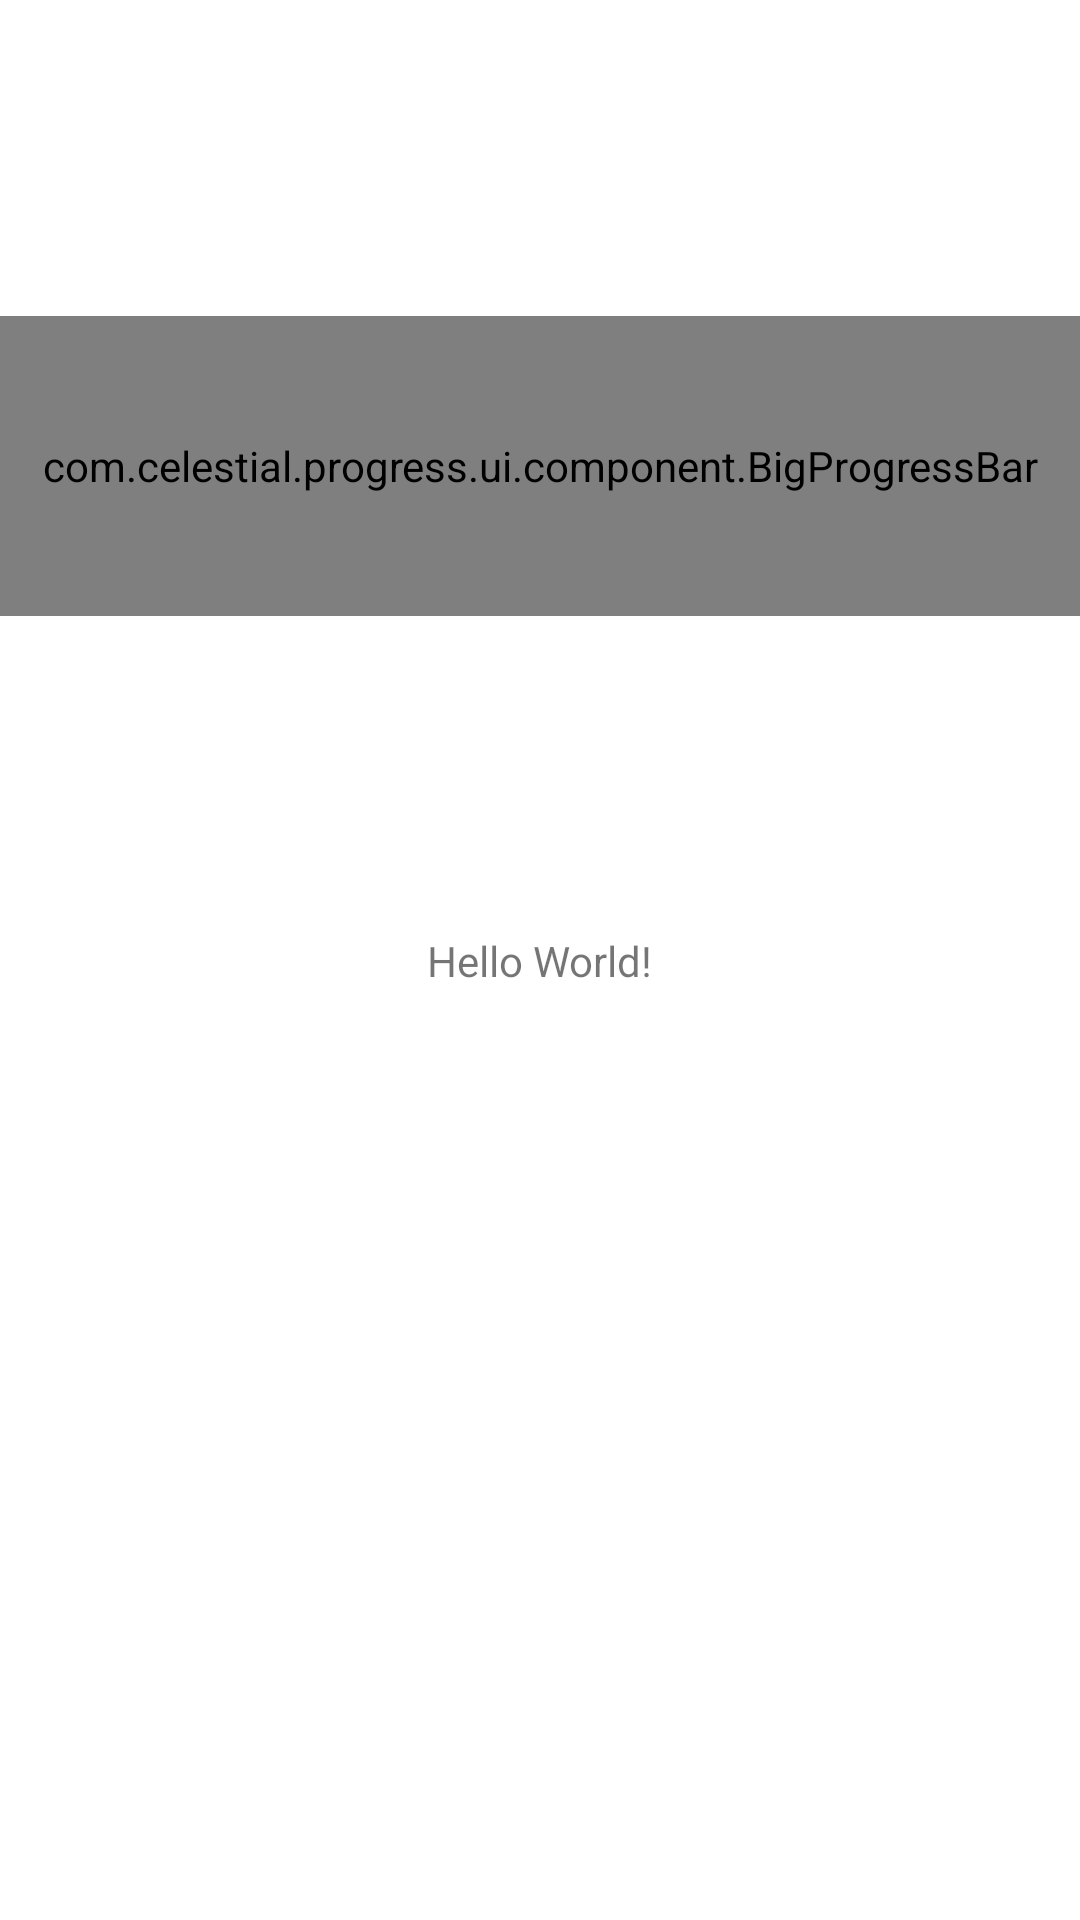

The Android layout XML behind this screen, and the referenced resources:
<!-- AndroidManifest.xml: application theme Theme.Progress -->
<!-- res/layout/activity_main.xml -->
<?xml version="1.0" encoding="utf-8"?>
<androidx.constraintlayout.widget.ConstraintLayout xmlns:android="http://schemas.android.com/apk/res/android"
    xmlns:app="http://schemas.android.com/apk/res-auto"
    xmlns:tools="http://schemas.android.com/tools"
    android:layout_width="match_parent"
    android:layout_height="match_parent"
    tools:context=".MainActivity">

    <TextView
        android:id="@+id/textView"
        android:layout_width="wrap_content"
        android:layout_height="wrap_content"
        android:text="Hello World!"
        app:layout_constraintBottom_toBottomOf="parent"
        app:layout_constraintLeft_toLeftOf="parent"
        app:layout_constraintRight_toRightOf="parent"
        app:layout_constraintTop_toTopOf="parent" />

    <com.celestial.progress.ui.component.BigProgressBar
        android:layout_width="match_parent"
        android:layout_height="100dp"
        app:layout_constraintBottom_toTopOf="@+id/textView"
        app:layout_constraintEnd_toEndOf="parent"
        app:layout_constraintStart_toStartOf="parent"
        app:layout_constraintTop_toTopOf="parent" />
</androidx.constraintlayout.widget.ConstraintLayout>
<!-- resources referenced by this layout -->
<resources>
  <style name="Theme.Progress" parent="Theme.MaterialComponents.DayNight.NoActionBar">
          
          <item name="colorPrimary">@color/purple_500</item>
          <item name="colorPrimaryVariant">@color/purple_700</item>
          <item name="colorOnPrimary">@color/white</item>
          
          <item name="colorSecondary">@color/teal_200</item>
          <item name="colorSecondaryVariant">@color/teal_700</item>
          <item name="colorOnSecondary">@color/black</item>
          
          <item name="android:statusBarColor" tools:targetApi="l">?attr/colorPrimaryVariant</item>
          
      </style>
  <color name="purple_500">#FF6200EE</color>
  <color name="purple_700">#FF3700B3</color>
  <color name="white">#FFFFFFFF</color>
  <color name="teal_200">#FF03DAC5</color>
  <color name="teal_700">#FF018786</color>
  <color name="black">#FF000000</color>
</resources>
